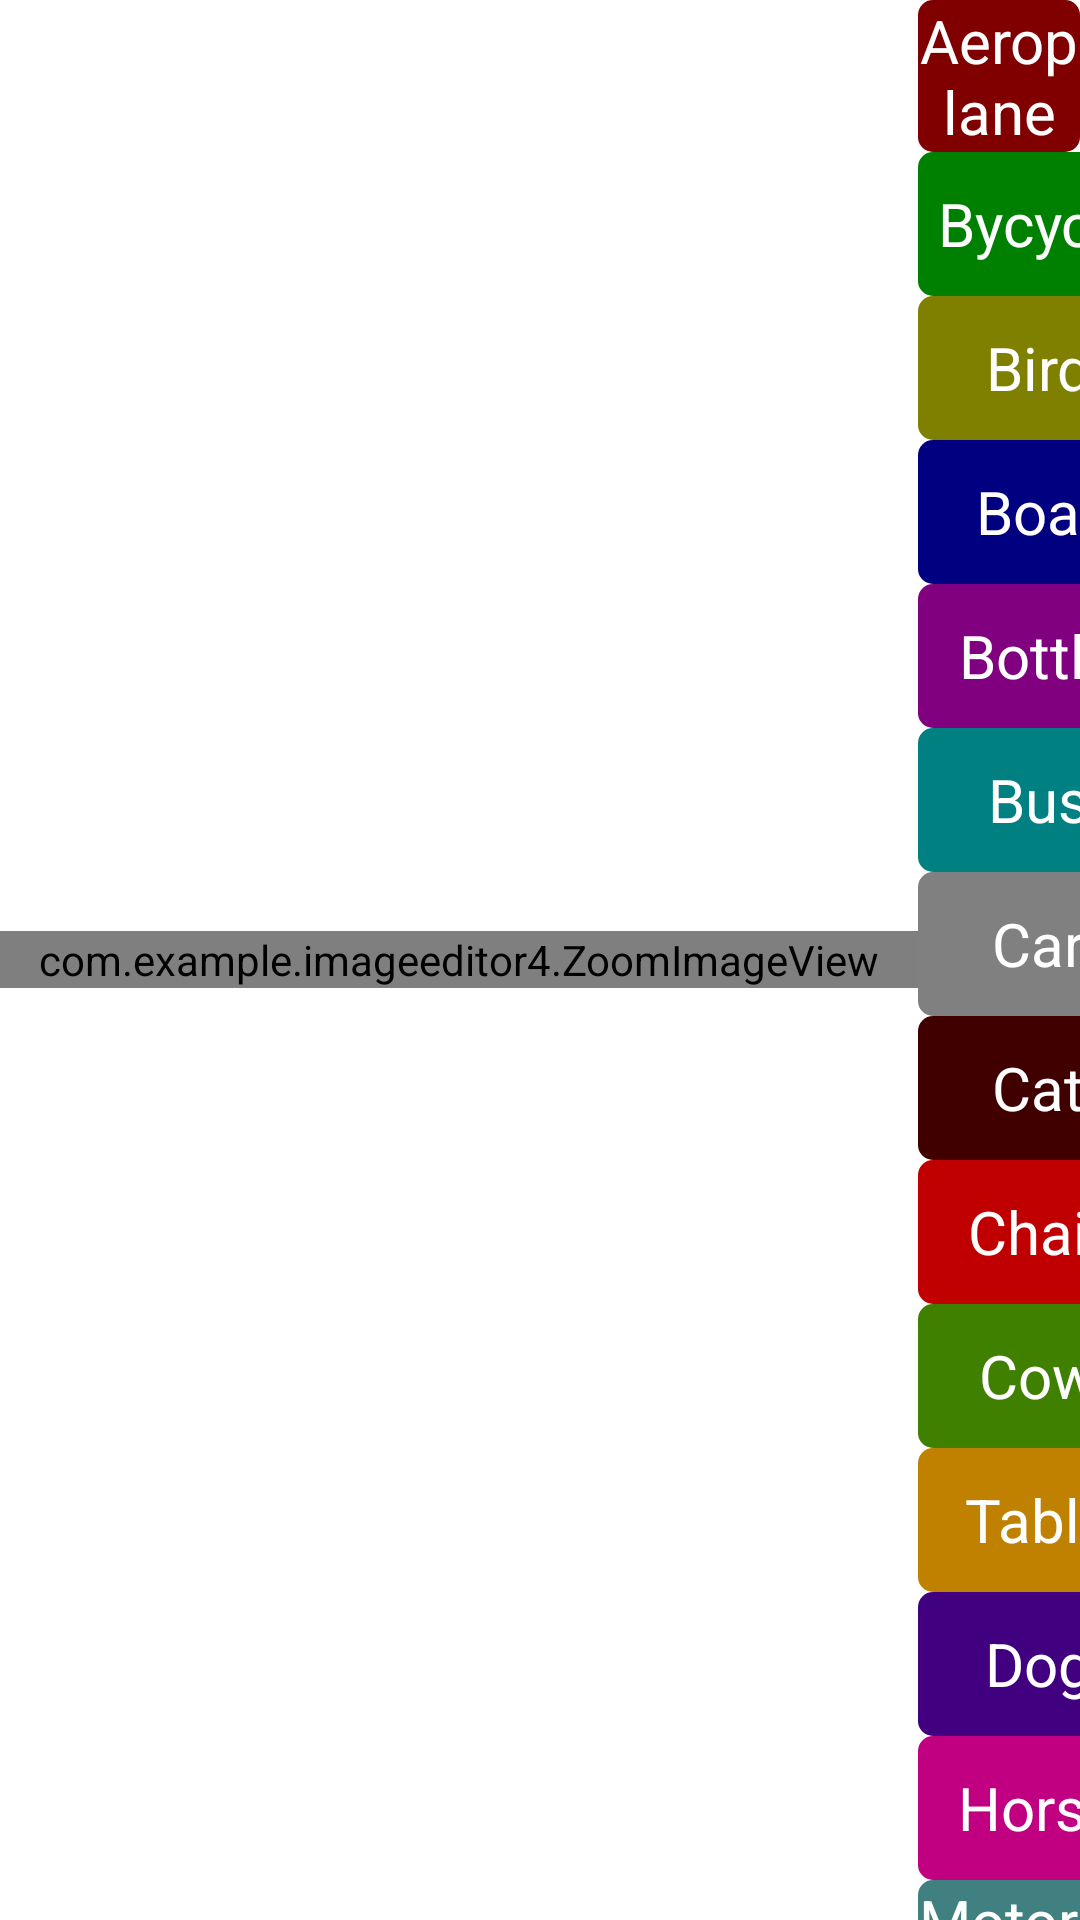

The Android layout XML behind this screen, and the referenced resources:
<!-- AndroidManifest.xml: application theme AppTheme -->
<!-- res/layout/activity_preview.xml -->
<RelativeLayout xmlns:android="http://schemas.android.com/apk/res/android"
    xmlns:tools="http://schemas.android.com/tools"
    android:layout_width="match_parent"
    android:layout_height="match_parent"
    android:layout_centerHorizontal="true"
    android:gravity="center_horizontal"
    tools:context="com.example.imageeditor3.PreviewActivity" >

    <LinearLayout
        android:layout_width="match_parent"
        android:layout_height="match_parent"
        android:orientation="horizontal"
        android:gravity="left">
        <com.example.imageeditor4.ZoomImageView
            android:id="@+id/imageView1"
            android:layout_width="match_parent"
            android:layout_height="wrap_content"
            android:layout_weight="0.15"
            android:layout_gravity="center_vertical"/>
        <GridLayout
      	    android:layout_width="match_parent"
      	    android:layout_height="match_parent"
      	    android:columnCount="1"
      	    android:orientation="vertical"
            android:layout_weight="0.85"
      	    android:layout_gravity="center_vertical">
            <Button
      	        android:id="@+id/Button1"
      	        android:layout_width="wrap_content"
      	        android:layout_height="wrap_content"
      	        android:text="Aeroplane"
      	        android:textSize="20sp"
      	        android:textColor="#FFFFFF"
      	        android:color="#800000"
      	        android:background="@drawable/legend1"/>
      	    <Button
        	        android:id="@+id/Button2"
        	        android:layout_width="80dp"
        	        android:layout_height="wrap_content"
        	        android:text="Bycycle"
        	        android:textSize="20sp"
        	        android:textColor="#FFFFFF"
        	        android:color="#800000"
        	        android:background="@drawable/legend2"/>
      	    <Button
        	        android:id="@+id/Button3"
        	        android:layout_width="80dp"
        	        android:layout_height="wrap_content"
        	        android:text="Bird"
        	        android:textSize="20sp"
        	        android:textColor="#FFFFFF"
        	        android:color="#800000"
        	        android:background="@drawable/legend3"/>
      	    <Button
        	        android:id="@+id/Button4"
        	        android:layout_width="80dp"
        	        android:layout_height="wrap_content"
        	        android:text="Boat"
        	        android:textSize="20sp"
        	        android:textColor="#FFFFFF"
        	        android:color="#800000"
        	        android:background="@drawable/legend4"/>
      	    <Button
        	        android:id="@+id/Button5"
        	        android:layout_width="80dp"
        	        android:layout_height="wrap_content"
        	        android:text="Bottle"
        	        android:textSize="20sp"
        	        android:textColor="#FFFFFF"
        	        android:color="#800000"
        	        android:background="@drawable/legend5"/>
      	    <Button
        	        android:id="@+id/Button6"
        	        android:layout_width="80dp"
        	        android:layout_height="wrap_content"
        	        android:text="Bus"
        	        android:textSize="20sp"
        	        android:textColor="#FFFFFF"
        	        android:color="#800000"
        	        android:background="@drawable/legend6"/>
      	    <Button
        	        android:id="@+id/Button7"
        	        android:layout_width="80dp"
        	        android:layout_height="wrap_content"
        	        android:text="Car"
        	        android:textSize="20sp"
        	        android:textColor="#FFFFFF"
        	        android:color="#800000"
        	        android:background="@drawable/legend7"/>
      	    <Button
        	        android:id="@+id/Button8"
        	        android:layout_width="80dp"
        	        android:layout_height="wrap_content"
        	        android:text="Cat"
        	        android:textSize="20sp"
        	        android:textColor="#FFFFFF"
        	        android:color="#800000"
        	        android:background="@drawable/legend8"/>
      	    <Button
        	        android:id="@+id/Button9"
        	        android:layout_width="80dp"
        	        android:layout_height="wrap_content"
        	        android:text="Chair"
        	        android:textSize="20sp"
        	        android:textColor="#FFFFFF"
        	        android:color="#800000"
        	        android:background="@drawable/legend9"/>
      	    <Button
        	        android:id="@+id/Button10"
        	        android:layout_width="80dp"
        	        android:layout_height="wrap_content"
        	        android:text="Cow"
        	        android:textSize="20sp"
        	        android:textColor="#FFFFFF"
        	        android:color="#800000"
        	        android:background="@drawable/legend10"/>
      	    <Button
        	        android:id="@+id/Button11"
        	        android:layout_width="80dp"
        	        android:layout_height="wrap_content"
        	        android:text="Table"
        	        android:textSize="20sp"
        	        android:textColor="#FFFFFF"
        	        android:color="#800000"
        	        android:background="@drawable/legend11"/>
      	    <Button
        	        android:id="@+id/Button12"
        	        android:layout_width="80dp"
        	        android:layout_height="wrap_content"
        	        android:text="Dog"
        	        android:textSize="20sp"
        	        android:textColor="#FFFFFF"
        	        android:color="#800000"
        	        android:background="@drawable/legend12"/>
      	    <Button
        	        android:id="@+id/Button13"
        	        android:layout_width="80dp"
        	        android:layout_height="wrap_content"
        	        android:text="Horse"
        	        android:textSize="20sp"
        	        android:textColor="#FFFFFF"
        	        android:color="#800000"
        	        android:background="@drawable/legend13"/>
      	    <Button
        	        android:id="@+id/Button14"
        	        android:layout_width="80dp"
        	        android:layout_height="wrap_content"
        	        android:text="Motorbike"
        	        android:textSize="20sp"
        	        android:textColor="#FFFFFF"
        	        android:color="#800000"
        	        android:background="@drawable/legend14"/>
      	    <Button
        	        android:id="@+id/Button15"
        	        android:layout_width="80dp"
        	        android:layout_height="wrap_content"
        	        android:text="Person"
        	        android:textSize="20sp"
        	        android:textColor="#FFFFFF"
        	        android:color="#800000"
        	        android:background="@drawable/legend15"/>
      	    <Button
        	        android:id="@+id/Button16"
        	        android:layout_width="80dp"
        	        android:layout_height="wrap_content"
        	        android:text="Plant"
        	        android:textSize="20sp"
        	        android:textColor="#FFFFFF"
        	        android:color="#800000"
        	        android:background="@drawable/legend16"/>
      	    <Button
        	        android:id="@+id/Button17"
        	        android:layout_width="80dp"
        	        android:layout_height="wrap_content"
        	        android:text="Sheep"
        	        android:textSize="20sp"
        	        android:textColor="#FFFFFF"
        	        android:color="#800000"
        	        android:background="@drawable/legend17"/>
      	    <Button
        	        android:id="@+id/Button18"
        	        android:layout_width="80dp"
        	        android:layout_height="wrap_content"
        	        android:text="Sofa"
        	        android:textSize="20sp"
        	        android:textColor="#FFFFFF"
        	        android:color="#800000"
        	        android:background="@drawable/legend18"/>
      	    <Button
        	        android:id="@+id/Button19"
        	        android:layout_width="80dp"
        	        android:layout_height="wrap_content"
        	        android:text="Train"
        	        android:textSize="20sp"
        	        android:textColor="#FFFFFF"
        	        android:color="#800000"
        	        android:background="@drawable/legend19"/>
      	    <Button
        	        android:id="@+id/Button20"
        	        android:layout_width="80dp"
        	        android:layout_height="wrap_content"
        	        android:text="Monitor"
        	        android:textSize="20sp"
        	        android:textColor="#FFFFFF"
        	        android:color="#800000"
        	        android:background="@drawable/legend20"/>
      </GridLayout>
    </LinearLayout>
</RelativeLayout>
<!-- resources referenced by this layout -->
<resources>
  <!-- drawable legend7 (drawable-xxhdpi) -->
  <?xml version="1.0" encoding="utf-8"?>
  <selector xmlns:android="http://schemas.android.com/apk/res/android">
      <item>
          <shape android:shape="rectangle">
              <corners
                  android:topRightRadius="5dp"
                  android:bottomRightRadius="5dp"
                  android:bottomLeftRadius="5dp"
                  android:topLeftRadius="5dp"
                  />
              <solid
                  android:color="@color/button7_color"
                  />
          </shape>
      </item>
  </selector>
  <!-- drawable legend8 (drawable-xxhdpi) -->
  <?xml version="1.0" encoding="utf-8"?>
  <selector xmlns:android="http://schemas.android.com/apk/res/android">
      <item>
          <shape android:shape="rectangle">
              <corners
                  android:topRightRadius="5dp"
                  android:bottomRightRadius="5dp"
                  android:bottomLeftRadius="5dp"
                  android:topLeftRadius="5dp"
                  />
              <solid
                  android:color="@color/button8_color"
                  />
          </shape>
      </item>
  </selector>
  <!-- drawable legend9 (drawable-xxhdpi) -->
  <?xml version="1.0" encoding="utf-8"?>
  <selector xmlns:android="http://schemas.android.com/apk/res/android">
      <item>
          <shape android:shape="rectangle">
              <corners
                  android:topRightRadius="5dp"
                  android:bottomRightRadius="5dp"
                  android:bottomLeftRadius="5dp"
                  android:topLeftRadius="5dp"
                  />
              <solid
                  android:color="@color/button9_color"
                  />
          </shape>
      </item>
  </selector>
  <style name="AppTheme" parent="android:Theme.Holo.Light.DarkActionBar">
          
          <item name="android:actionBarStyle">@style/CustomActionBarTheme</item>
      </style>
  <color name="button1_color">#800000</color>
  <color name="button10_color">#408000</color>
  <color name="button11_color">#C08000</color>
  <color name="button12_color">#400080</color>
  <color name="button13_color">#C00080</color>
  <color name="button14_color">#408080</color>
  <color name="button15_color">#C08080</color>
  <color name="button16_color">#004000</color>
  <color name="button17_color">#804000</color>
  <color name="button18_color">#00C000</color>
  <color name="button19_color">#80C000</color>
  <color name="button2_color">#008000</color>
  <color name="button20_color">#004080</color>
  <color name="button3_color">#808000</color>
  <color name="button4_color">#000080</color>
  <color name="button5_color">#800080</color>
  <color name="button6_color">#008080</color>
  <color name="button7_color">#808080</color>
  <color name="button8_color">#400000</color>
  <color name="button9_color">#C00000</color>
  <style name="CustomActionBarTheme" parent="@android:style/Widget.Holo.Light.ActionBar.Solid">
          
  		<item name="android:titleTextStyle">@style/ActionBarTitleStyle</item>
      	<item name="android:subtitleTextStyle">@style/ActionBarSubtitleStyle</item>
      	<item name="android:background">@color/main_color</item>
      	<item name="android:backgroundStacked">@color/white</item>
      </style>
  <style name="ActionBarTitleStyle" parent="@android:style/TextAppearance.Holo.Widget.ActionBar.Title">
          <item name="android:textColor">@android:color/white</item>
      </style>
  <style name="ActionBarSubtitleStyle" parent="@android:style/TextAppearance.Holo.Widget.ActionBar.Subtitle">
          <item name="android:textColor">@android:color/white</item>
      </style>
  <color name="main_color">#3F51B5</color>
  <color name="white">#ffffff</color>
</resources>
